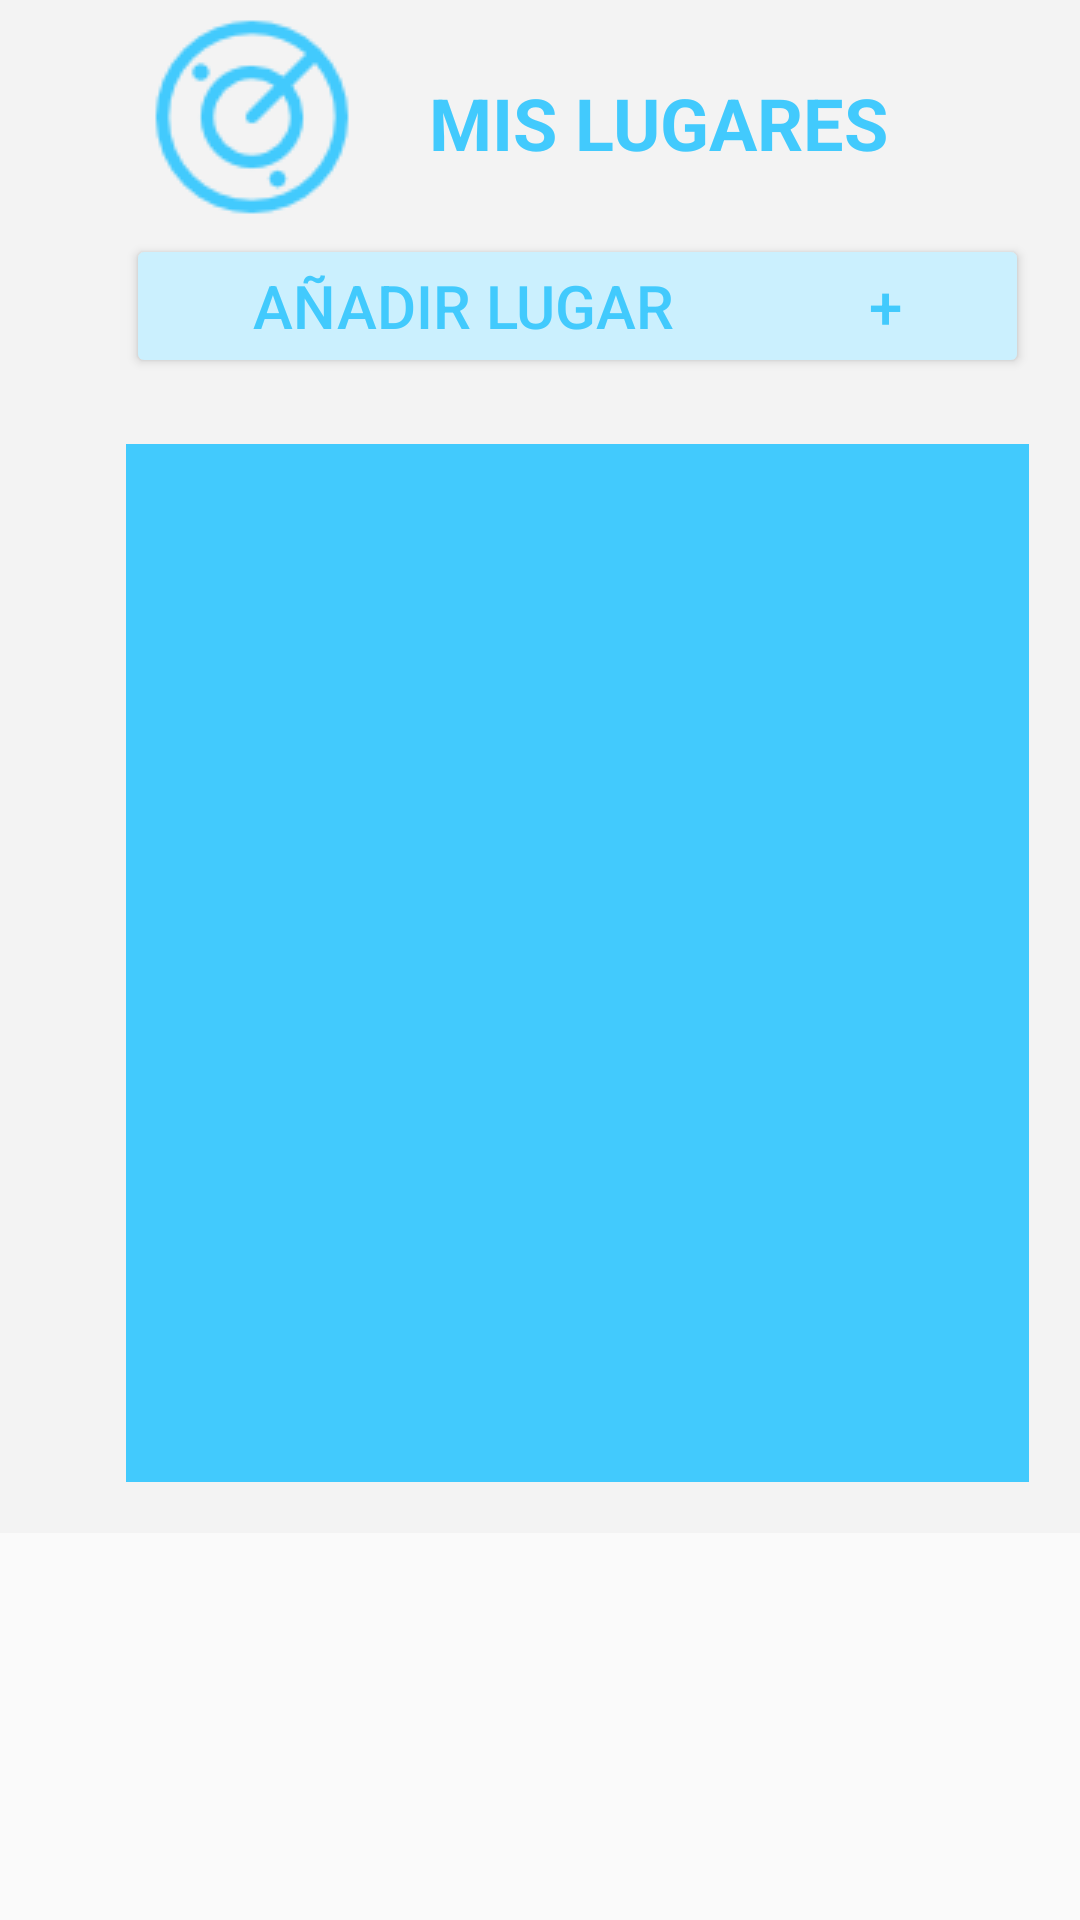

Here is an Android app screen rendered from its layout file. Give the layout XML and the strings, colors and styles it references.
<!-- AndroidManifest.xml: application theme AppTheme -->
<!-- res/layout/activity_empresario_vista.xml -->
<?xml version="1.0" encoding="utf-8"?>
<android.support.constraint.ConstraintLayout xmlns:android="http://schemas.android.com/apk/res/android"
    xmlns:app="http://schemas.android.com/apk/res-auto"
    xmlns:tools="http://schemas.android.com/tools"
    android:layout_width="match_parent"
    android:layout_height="match_parent"
    tools:context="com.ii.is.aplicacion.aplicacionmovil.Empresario_vista"
    tools:layout_editor_absoluteY="81dp"
    tools:layout_editor_absoluteX="0dp">

    <RelativeLayout
        android:layout_width="385dp"
        android:layout_height="511dp"
        android:background="#F3F3F3"
        tools:layout_editor_absoluteX="-3dp"
        tools:layout_editor_absoluteY="-4dp">

        <ListView
            android:id="@+id/Lista"
            android:layout_width="301dp"
            android:layout_height="346dp"
            android:layout_below="@+id/Crear"
            android:layout_centerHorizontal="true"
            android:layout_marginTop="22dp"
            android:background="#42CAFD"
            android:divider="@drawable/divider"
            tools:layout_editor_absoluteX="-768dp"
            tools:layout_editor_absoluteY="209dp" />

        <Button
            android:id="@+id/Crear"
            android:layout_width="wrap_content"
            android:layout_height="wrap_content"
            android:layout_alignStart="@+id/imageView2"
            android:layout_below="@+id/imageView2"
            android:backgroundTint="#CBF0FE"
            android:elevation="1dp"
            android:text="AÑADIR LUGAR             +"
            android:textColor="#42CAFD"
            android:textSize="20dp"
            tools:layout_editor_absoluteX="198dp"
            tools:layout_editor_absoluteY="16dp"
            android:layout_alignEnd="@+id/Lista" />

        <TextView
            android:id="@+id/textView7"
            android:layout_width="wrap_content"
            android:layout_height="wrap_content"
            android:layout_marginBottom="21dp"
            android:text="MIS LUGARES"
            android:textColor="#42CAFD"
            android:textSize="24dp"
            android:textStyle="bold"
            android:layout_alignBottom="@+id/imageView2"
            android:layout_toEndOf="@+id/imageView2"
            android:layout_marginStart="23dp" />

        <ImageView
            android:id="@+id/imageView2"
            android:layout_width="wrap_content"
            android:layout_height="wrap_content"
            android:layout_alignParentTop="true"
            android:layout_alignStart="@+id/Lista"
            android:visibility="visible"
            app:srcCompat="@drawable/imagen_mis_lugares" />
    </RelativeLayout>

</android.support.constraint.ConstraintLayout>
<!-- resources referenced by this layout -->
<resources>
  <!-- drawable divider: png bitmap (drawable, 286 bytes) -->
  <!-- drawable imagen_mis_lugares: png bitmap (drawable, 2922 bytes) -->
  <style name="AppTheme" parent="Theme.AppCompat.Light.DarkActionBar">
          
          <item name="colorPrimary">@color/colorPrimary</item>
          <item name="colorPrimaryDark">@color/colorPrimaryDark</item>
          <item name="colorAccent">@color/colorAccent</item>
      </style>
  <color name="colorPrimary">#4cb944</color>
  <color name="colorPrimaryDark">#addfaa</color>
  <color name="colorAccent">#FF4081</color>
</resources>
